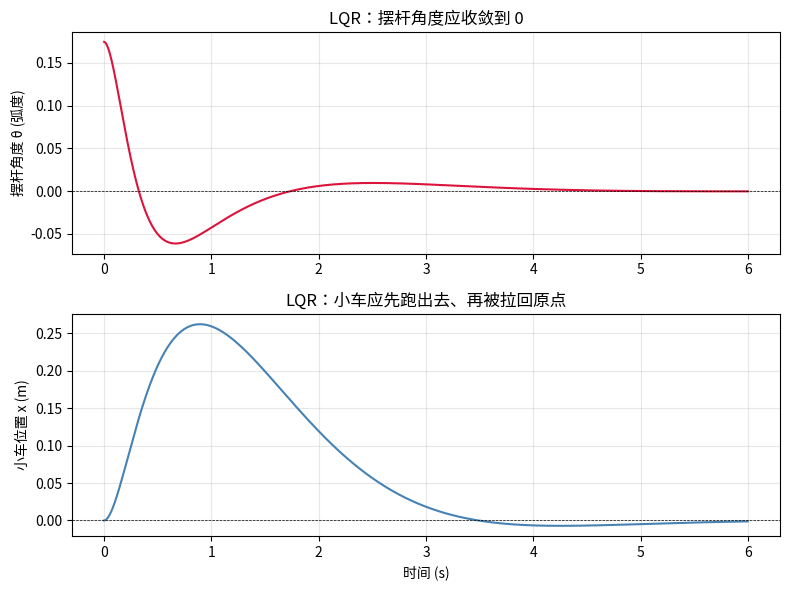

Write the Python code that produced this figure.
# -*- coding: utf-8 -*-
"""
台阶 5：小车 + 倒立摆 + LQR 最优控制
=====================================
目标：用 LQR(线性二次型调节器)一次性反馈全部 4 个状态，
     把摆杆和小车【同时】稳住、拉回原点——彻底解决台阶 4"小车跑偏"的问题。

【回忆台阶 4 的局限】
    PD 控制只反馈了摆杆角度 θ，没管小车位置 x，所以摆杆立住了、小车却滑走了。
    LQR 会反馈 [x, x_dot, θ, θ_dot] 全部 4 个状态，把小车也拉回原点。

【LQR 的核心思想（三步）】
    1. 把系统在平衡点(θ=0)附近线性化，写成状态空间形式：
           dx/dt = A·x + B·u
       （x 是 4 维状态向量，u 是控制力 F）
    2. 定义代价函数 J = ∫(xᵀQx + uᵀRu)dt：
           Q 惩罚"状态偏离目标"（摆杆歪、小车跑），R 惩罚"用力太大"。
    3. 解一个 Riccati 方程，得到最优反馈增益 K，控制律就是：
           u = -K · x
       这就是 LQR 的最终结果——一个"算得最优"的全状态 PD。

【你需要完成 9 个填空】
    TODO 1：线性化 A 矩阵(4×4)
    TODO 2：线性化 B 矩阵(4×1)
    TODO 3：解 Riccati 方程得到 P
    TODO 4：计算最优增益 K
    TODO 5：控制力 u = -K·x（全状态反馈）
    TODO 6~9：欧拉积分更新 4 个状态

【填完后的预期】
    上图 θ：从 10° 收敛到 0（摆杆立住）。
    下图 x：先跑出去一点，然后被拉回原点(x→0)——小车不再滑走！

【提示：线性化结果（已在 θ=0 附近把 sinθ≈θ、cosθ≈1 代入）】
    记 den = (M+m)·I + M·m·l²，则：
    A = [[0, 1, 0, 0],
         [0, 0, -(m²·g·l²)/den, 0],
         [0, 0, 0, 1],
         [0, 0, (M+m)·m·g·l/den, 0]]
    B = [[0], [(I+m·l²)/den], [0], [-m·l/den]]
"""

import numpy as np
import matplotlib.pyplot as plt
from scipy.linalg import solve_continuous_are

# ---------- 1. 物理参数 ----------
M = 1.0
m = 0.2
l = 0.3
I = (1/3) * m * l**2
g = 9.81

# ---------- 2. 线性化：计算 A、B 矩阵 ----------
den = (M + m) * I + M * m * l**2

# 【TODO 1】构造 A 矩阵(4×4)，按上面的公式填
A = np.array([
    [0, 1, 0, 0],
    [0, 0, -(m**2*g*l**2)/den, 0],
    [0, 0, 0, 1],
    [0, 0, (M+m)*m*g*l/den, 0]
])

# 【TODO 2】构造 B 矩阵(4×1)
B = np.array([
    [0],
    [(I+m*l**2)/den],
    [0],
    [-m*l/den]
])

# ---------- 3. LQR 权重 ----------
# Q：惩罚状态偏离。数字越大 = 越在乎那个状态。
#    顺序 [x, x_dot, theta, theta_dot]：最在乎摆杆角度(100)，其次小车位置(10)。
Q = np.diag([10.0, 1.0, 100.0, 1.0])
R = np.array([[1.0]])   # 惩罚控制力：越大越"省力"

# ---------- 4. 解 Riccati 方程 + 计算增益 K ----------
# 【TODO 3】解连续时间代数 Riccati 方程，得到 P
# 提示：用 solve_continuous_are(A, B, Q, R)，它返回的就是 P
P = solve_continuous_are(A, B, Q, R)

# 【TODO 4】计算最优反馈增益 K
# 公式：K = R⁻¹ · Bᵀ · P
K = np.linalg.inv(R) @ B.T @ P

print("最优反馈增益 K =", K.round(3))

# ---------- 5. 模拟参数与初始状态 ----------
dt = 0.001
t_end = 6.0
x = 0.0
x_dot = 0.0
theta = np.radians(10)
theta_dot = 0.0

time_list, x_list, theta_list = [], [], []

t = 0.0
while t < t_end:
    # 组装状态向量(4×1)
    state = np.array([[x], [x_dot], [theta], [theta_dot]])

    # 【TODO 5】LQR 控制力：u = -K · x（全状态反馈）
    u = -K @ state

    # ---- 非线性动力学（和台阶 4 一样，用真实非线性方程更新）----
    s, c = np.sin(theta), np.cos(theta)
    A_mat = np.array([[M + m, m * l * c],
                      [m * l * c, I + m * l**2]])
    b_vec = np.array([u[0, 0] + m * l * s * theta_dot**2,
                      m * g * l * s])
    x_ddot, theta_ddot = np.linalg.solve(A_mat, b_vec)

    # 【TODO 6~9】欧拉积分更新 4 个状态
    x_dot = x_dot + x_ddot * dt
    x = x + x_dot * dt
    theta_dot = theta_dot + theta_ddot * dt
    theta = theta + theta_dot * dt

    time_list.append(t)
    x_list.append(x)
    theta_list.append(theta)
    t += dt

# ---------- 6. 画图 ----------
fig, (ax1, ax2) = plt.subplots(2, 1, figsize=(8, 6))

ax1.plot(time_list, theta_list, color='crimson')
ax1.axhline(y=0, color='k', linewidth=0.5, linestyle='--')
ax1.set_ylabel('摆杆角度 θ (弧度)')
ax1.set_title('LQR：摆杆角度应收敛到 0')
ax1.grid(True, alpha=0.3)

ax2.plot(time_list, x_list, color='steelblue')
ax2.axhline(y=0, color='k', linewidth=0.5, linestyle='--')
ax2.set_xlabel('时间 (s)')
ax2.set_ylabel('小车位置 x (m)')
ax2.set_title('LQR：小车应先跑出去、再被拉回原点')
ax2.grid(True, alpha=0.3)

plt.tight_layout()
plt.show()
